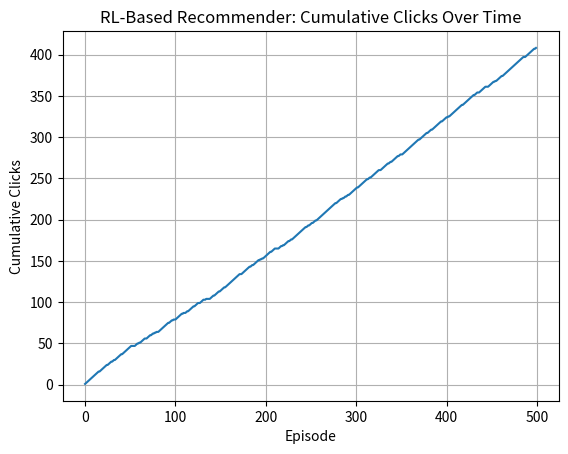

Generate this figure with matplotlib:
"""
Project 268. RL for recommendation systems
Description:
In recommendation systems, RL can go beyond static models by learning from user interaction over time. Instead of just predicting what a user might like, RL agents explore and adapt, learning what to recommend next based on feedback — clicks, watch time, likes, etc.

In this project, we simulate a simple user model and train a multi-armed bandit-style RL agent to recommend items and adapt based on user preferences.

About:
✅ What It Does:
Simulates a bandit-like recommendation scenario.

User has hidden preference probabilities per item.

Agent learns via ε-greedy exploration and updates Q-values.

Demonstrates interactive learning — adapts to maximize user engagement over time.
"""


import numpy as np
import matplotlib.pyplot as plt
import random
 
# Simulated user model with hidden preferences
class SimulatedUser:
    def __init__(self, n_items=5):
        self.n_items = n_items
        self.preferences = np.random.rand(n_items)  # unknown to agent
 
    def respond(self, item):
        # User has higher chance to click on preferred items
        click_prob = self.preferences[item]
        return 1 if random.random() < click_prob else 0
 
# Simple ε-greedy RL agent
class RecommenderAgent:
    def __init__(self, n_items, epsilon=0.1, alpha=0.1):
        self.n_items = n_items
        self.q_values = np.zeros(n_items)
        self.epsilon = epsilon
        self.alpha = alpha
 
    def select_item(self):
        if random.random() < self.epsilon:
            return random.randint(0, self.n_items - 1)
        return np.argmax(self.q_values)
 
    def update(self, item, reward):
        self.q_values[item] += self.alpha * (reward - self.q_values[item])
 
# Initialize environment
n_items = 5
user = SimulatedUser(n_items)
agent = RecommenderAgent(n_items)
 
# Simulation
episodes = 500
clicks = []
cumulative_reward = 0
 
for ep in range(episodes):
    item = agent.select_item()
    reward = user.respond(item)
    agent.update(item, reward)
 
    cumulative_reward += reward
    clicks.append(cumulative_reward)
 
    if (ep + 1) % 100 == 0:
        print(f"Episode {ep+1}, Cumulative Clicks: {cumulative_reward}")
 
# Plot learning curve
plt.plot(clicks)
plt.title("RL-Based Recommender: Cumulative Clicks Over Time")
plt.xlabel("Episode")
plt.ylabel("Cumulative Clicks")
plt.grid(True)
plt.show()